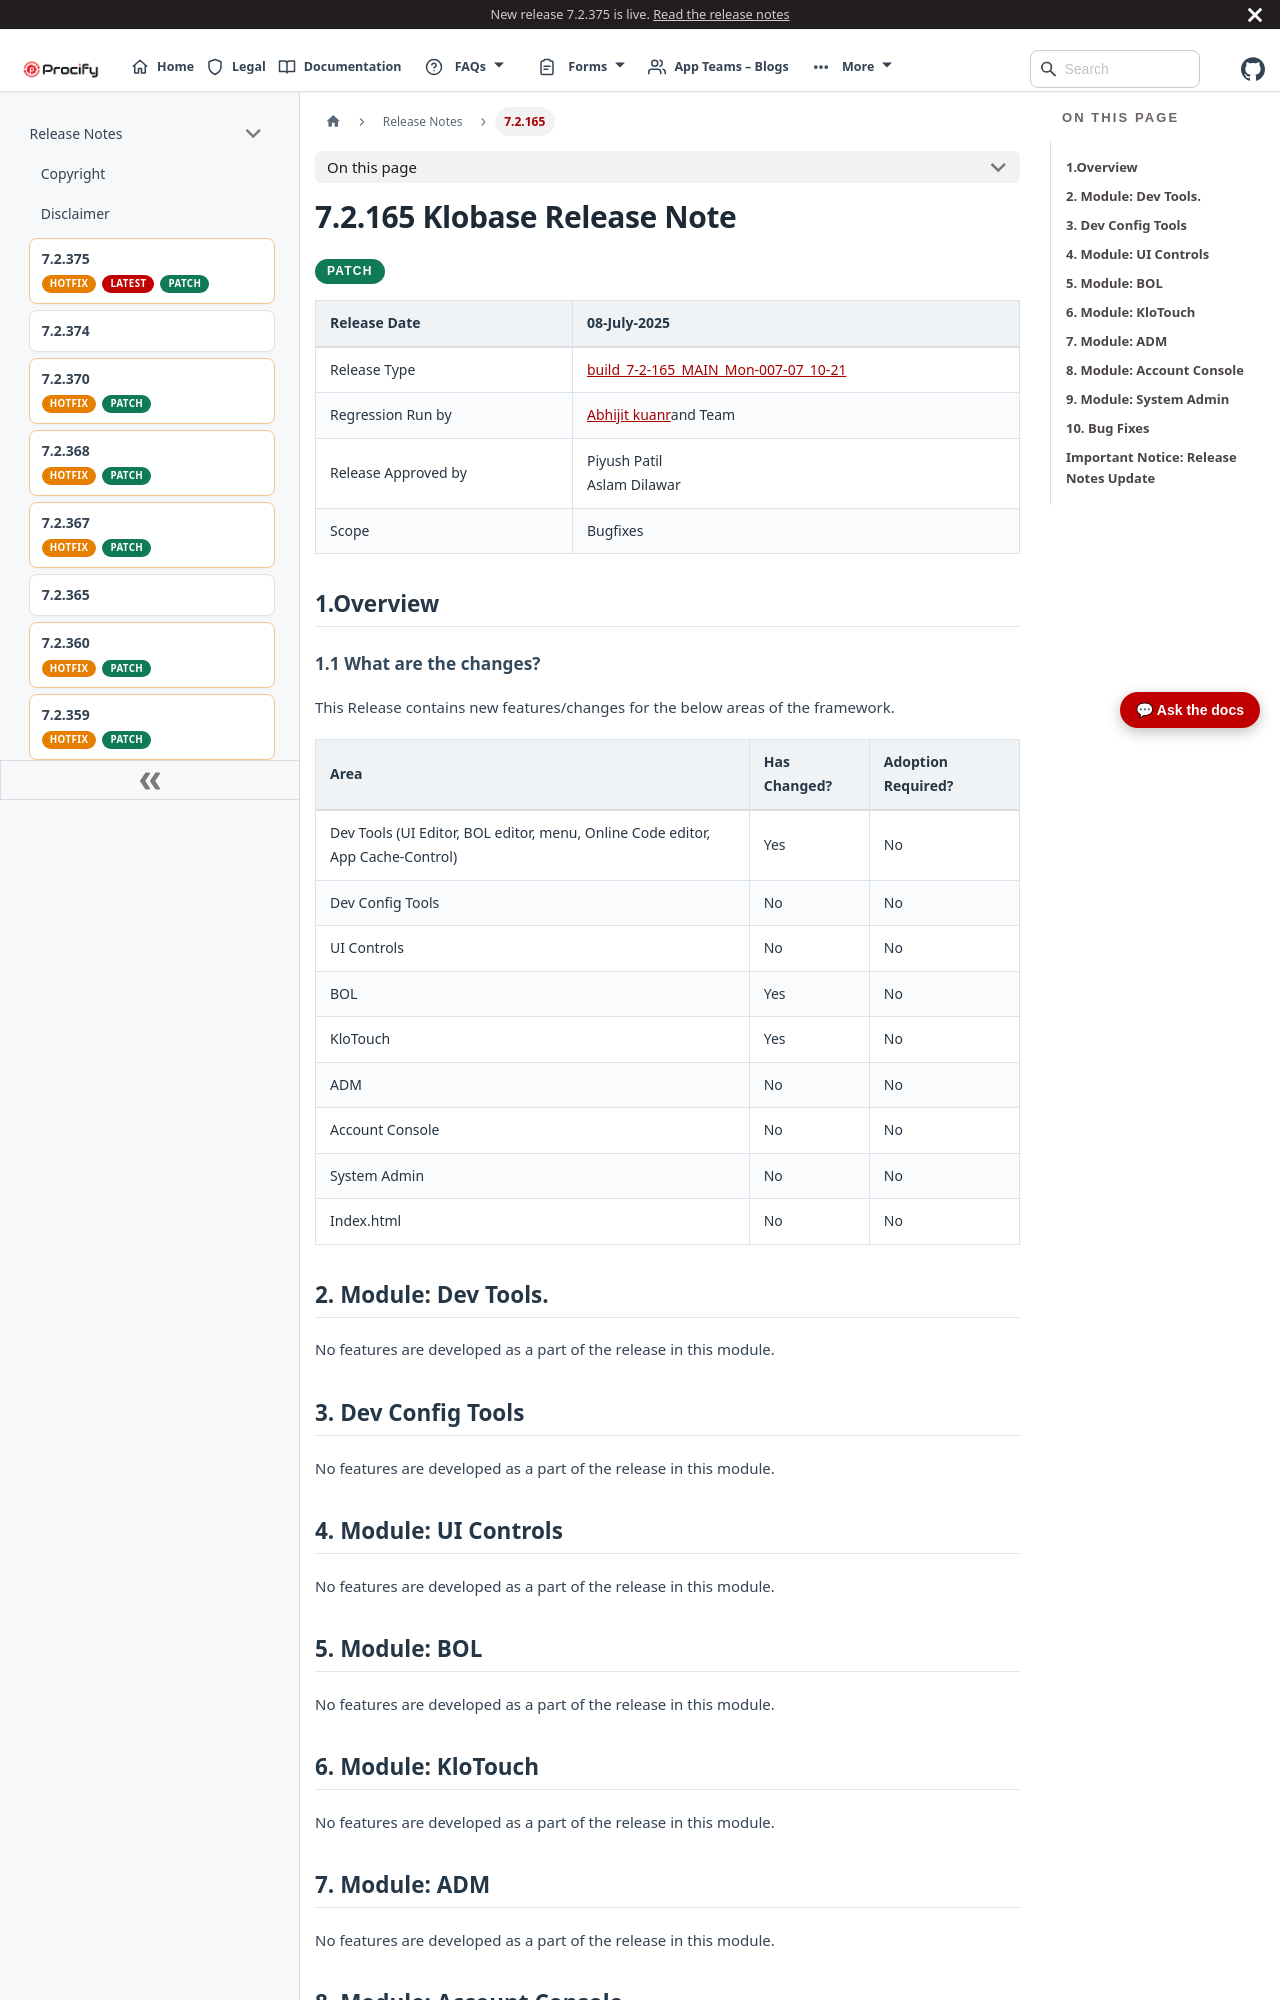

repository: Procifynow/Procify_Documentation · page: docs/Docs/Release Notes/7.2.165 Klobase Release Note.html · generator: docusaurus

---
title: 7.2.165 Klobase Release Note
sidebar_label: 7.2.165
---
# **7.2.165 Klobase Release Note**

<div className="release-pills">
  <span className="patch-pill">PATCH</span>
</div>

| Release Date        | 08-July-2025                                                                                                                                                                 |
|---------------------|------------------------------------------------------------------------------------------------------------------------------------------------------------------------------|
| Release Type        | [<span class="mark"><u>build_7-2-165_MAIN_Mon-007-07_10-21</u></span>](https://docs.google.com/spreadsheets/d/1pwj_IIOv9m0tS3Z2R6Z1c_lQke9hf8pUZZNIOdPUFso/edit?usp=sharing) |
| Regression Run by   | [<u>Abhijit kuanr</u>](mailto:abhijit.kuanr@procifynow.com)and Team                                                                                                          |
| Release Approved by | Piyush Patil<br/>Aslam Dilawar                                                                                                                                               |
| Scope               | Bugfixes                                                                                                                                                                     |

# **1.Overview**

## 1.1 What are the changes?

This Release contains new features/changes for the below areas of the framework.

| **Area**                                                                       | **Has Changed?** | **Adoption Required?** |
|--------------------------------------------------------------------------------|------------------|------------------------|
| Dev Tools (UI Editor, BOL editor, menu, Online Code editor, App Cache-Control) | Yes              | No                     |
| Dev Config Tools                                                               | No               | No                     |
| UI Controls                                                                    | No               | No                     |
| BOL                                                                            | Yes              | No                     |
| KloTouch                                                                       | Yes              | No                     |
| ADM                                                                            | No               | No                     |
| Account Console                                                                | No               | No                     |
| System Admin                                                                   | No               | No                     |
| Index.html                                                                     | No               | No                     |

# **2. Module: Dev Tools.**

No features are developed as a part of the release in this module.

# **3. Dev Config Tools**

No features are developed as a part of the release in this module.

# **4. Module: UI Controls**

No features are developed as a part of the release in this module.

# **5. Module: BOL** 

No features are developed as a part of the release in this module.

# **6. Module: KloTouch** 

No features are developed as a part of the release in this module.

# **7. Module: ADM**

No features are developed as a part of the release in this module.

# **8. Module: Account Console**

No features are developed as a part of the release in this module.

# **9. Module: System Admin**

No features are developed as a part of the release in this module.
